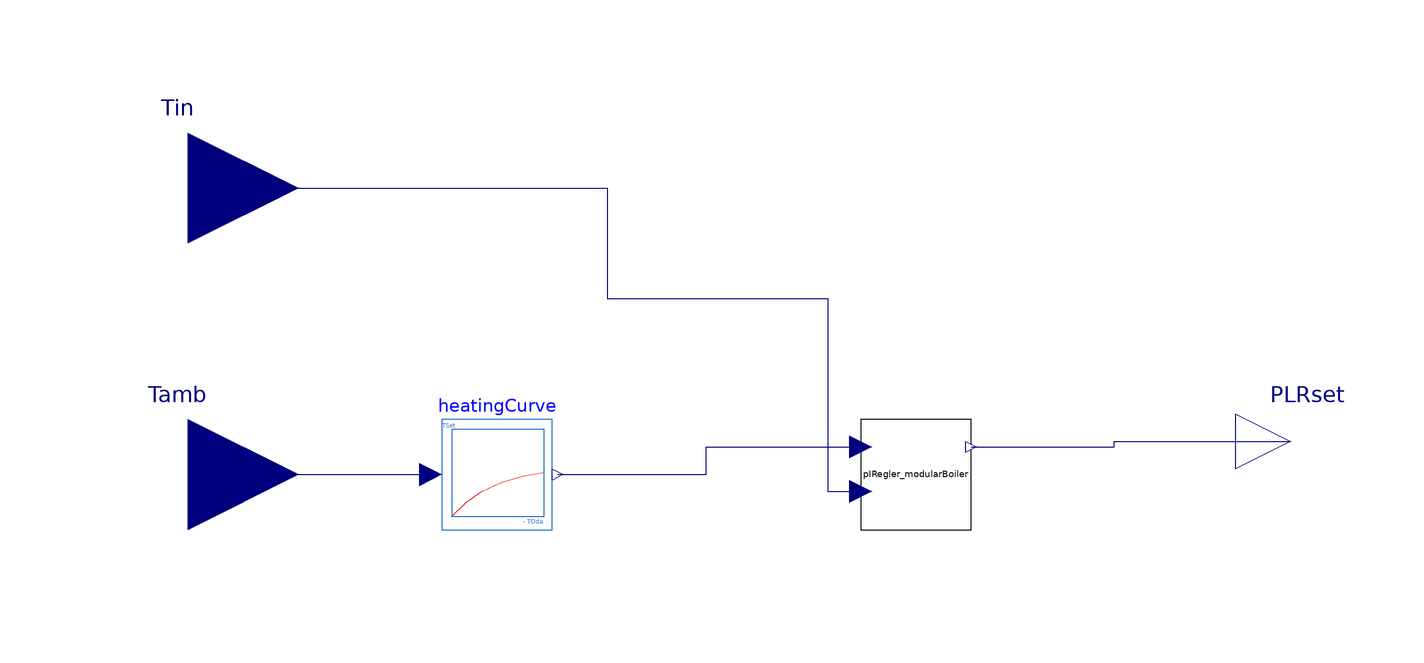

Above is the diagram view of the following Modelica model: its components placed by their Placement annotations and its connect equations drawn as lines.

model vorlauftemperaturRegelung_modularBoiler
   //Heating Curve
 replaceable function HeatingCurveFunction =
      AixLib.Controls.SetPoints.Functions.HeatingCurveFunction constrainedby
    AixLib.Controls.SetPoints.Functions.PartialBaseFct;
 parameter Boolean use_tableData=true  "Choose between tables or function to calculate TSet";
 parameter Real declination=1;
 parameter Real day_hour=6;
 parameter Real night_hour=22;
 parameter AixLib.Utilities.Time.Types.ZeroTime zerTim=AixLib.Utilities.Time.Types.ZeroTime.NY2017
    "Enumeration for choosing how reference time (time = 0) should be defined. Used for heating curve";







  AixLib.Controls.SetPoints.HeatingCurve heatingCurve(
    final TOffset=0,
    final use_dynTRoom=false,
    final zerTim=zerTim,
    final day_hour=day_hour,
    final night_hour=night_hour,
    final heatingCurveRecord=
        AixLib.DataBase.Boiler.DayNightMode.HeatingCurves_Vitotronic_Day23_Night10(),
    final declination=declination,
    redeclare function HeatingCurveFunction = HeatingCurveFunction,
    final use_tableData=true,
    final TRoom_nominal=293.15)
    annotation (Placement(transformation(extent={{-54,-20},{-34,0}})));

  Modelica.Blocks.Interfaces.RealInput Tamb "Outdoor temperature"
    annotation (Placement(transformation(extent={{-120,-30},{-80,10}})));
  PIRegler_modularBoiler pIRegler_modularBoiler
    annotation (Placement(transformation(extent={{22,-20},{42,0}})));
  Modelica.Blocks.Interfaces.RealInput Tin "Boiler temperature"
    annotation (Placement(transformation(extent={{-120,22},{-80,62}})));
  Modelica.Blocks.Interfaces.RealOutput PLRset
    annotation (Placement(transformation(extent={{90,-14},{110,6}})));
equation

  connect(Tamb, heatingCurve.T_oda)
    annotation (Line(points={{-100,-10},{-56,-10}}, color={0,0,127}));
  connect(heatingCurve.TSet, pIRegler_modularBoiler.Tset) annotation (Line(
        points={{-33,-10},{-6,-10},{-6,-5},{22,-5}}, color={0,0,127}));
  connect(Tin, pIRegler_modularBoiler.T_m) annotation (Line(points={{-100,42},{
          -24,42},{-24,22},{16,22},{16,-13},{22,-13}}, color={0,0,127}));
  connect(pIRegler_modularBoiler.PLR_vorlauf, PLRset) annotation (Line(points={
          {42,-5},{68,-5},{68,-4},{100,-4}}, color={0,0,127}));
  annotation (uses(AixLib(version="1.0.0"), Modelica(version="3.2.3")));
end vorlauftemperaturRegelung_modularBoiler;